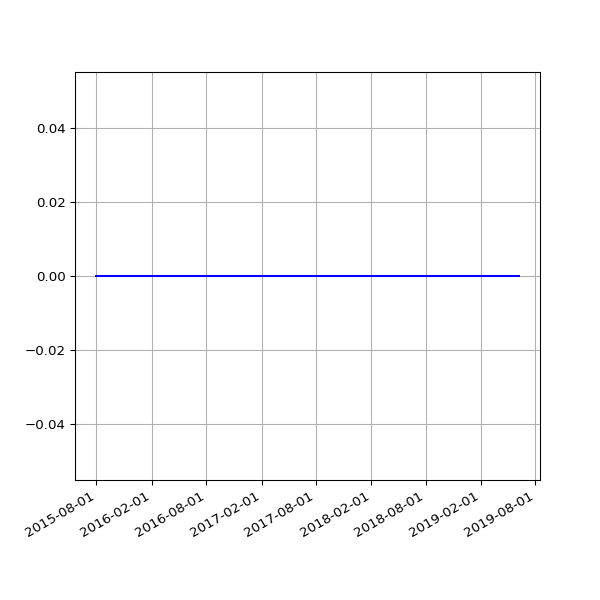

Values plotted in this chart, from the file beside it:
date, value
2015-07-31 03:33:25 +0100, 0
2015-08-01 03:18:01 +0100, 0
2015-08-02 03:11:35 +0100, 0
2015-08-03 03:07:58 +0100, 0
2015-08-04 02:18:55 +0100, 0
2015-08-05 02:42:41 +0100, 0
2015-08-06 02:40:21 +0100, 0
2015-08-07 02:20:27 +0100, 0
2015-08-08 05:07:13 +0100, 0
2015-08-09 05:40:14 +0100, 0
2015-08-10 05:33:37 +0100, 0
2015-08-11 06:07:44 +0100, 0
2015-08-12 02:22:25 +0100, 0
2015-08-13 02:19:06 +0100, 0
2015-08-14 02:49:46 +0100, 0
2015-08-15 02:59:06 +0100, 0
2015-08-16 00:11:23 +0100, 0
2015-08-19 03:03:53 +0100, 0
2015-08-20 03:30:49 +0100, 0
2015-08-21 02:07:30 +0100, 0
2015-08-22 02:33:32 +0100, 0
2015-08-23 03:14:15 +0100, 0
2015-08-24 02:59:24 +0100, 0
2015-08-25 02:28:16 +0100, 0
2015-08-26 02:06:34 +0100, 0
2015-08-27 03:01:23 +0100, 0
2015-08-28 02:24:32 +0100, 0
2015-08-29 03:33:40 +0100, 0
2015-08-30 03:39:21 +0100, 0
2015-08-31 03:40:35 +0100, 0
2015-09-01 03:03:30 +0100, 0
2015-09-02 03:09:47 +0100, 0
2015-09-03 03:14:42 +0100, 0
2015-09-04 02:27:54 +0100, 0
2015-09-05 02:31:04 +0100, 0
2015-09-06 02:38:54 +0100, 0
2015-09-07 03:03:10 +0100, 0
2015-09-08 03:32:53 +0100, 0
2015-09-09 03:40:33 +0100, 0
2015-09-10 03:35:34 +0100, 0
2015-09-11 02:26:33 +0100, 0
2015-09-12 03:27:11 +0100, 0
2015-09-13 03:32:59 +0100, 0
2015-09-14 03:33:06 +0100, 0
2015-09-15 03:40:49 +0100, 0
2015-09-16 03:37:32 +0100, 0
2015-09-17 03:31:34 +0100, 0
2015-09-18 03:43:15 +0100, 0
2015-09-19 03:02:32 +0100, 0
2015-09-20 02:46:41 +0100, 0
2015-09-21 02:06:09 +0100, 0
2015-09-22 02:02:36 +0100, 0
2015-09-23 02:09:06 +0100, 0
2015-09-24 02:05:22 +0100, 0
2015-09-25 02:06:24 +0100, 0
2015-09-26 02:05:07 +0100, 0
2015-09-27 02:00:58 +0100, 0
2015-09-28 02:12:28 +0100, 0
2015-09-29 02:03:53 +0100, 0
2015-09-30 02:03:36 +0100, 0
... 845 more rows
